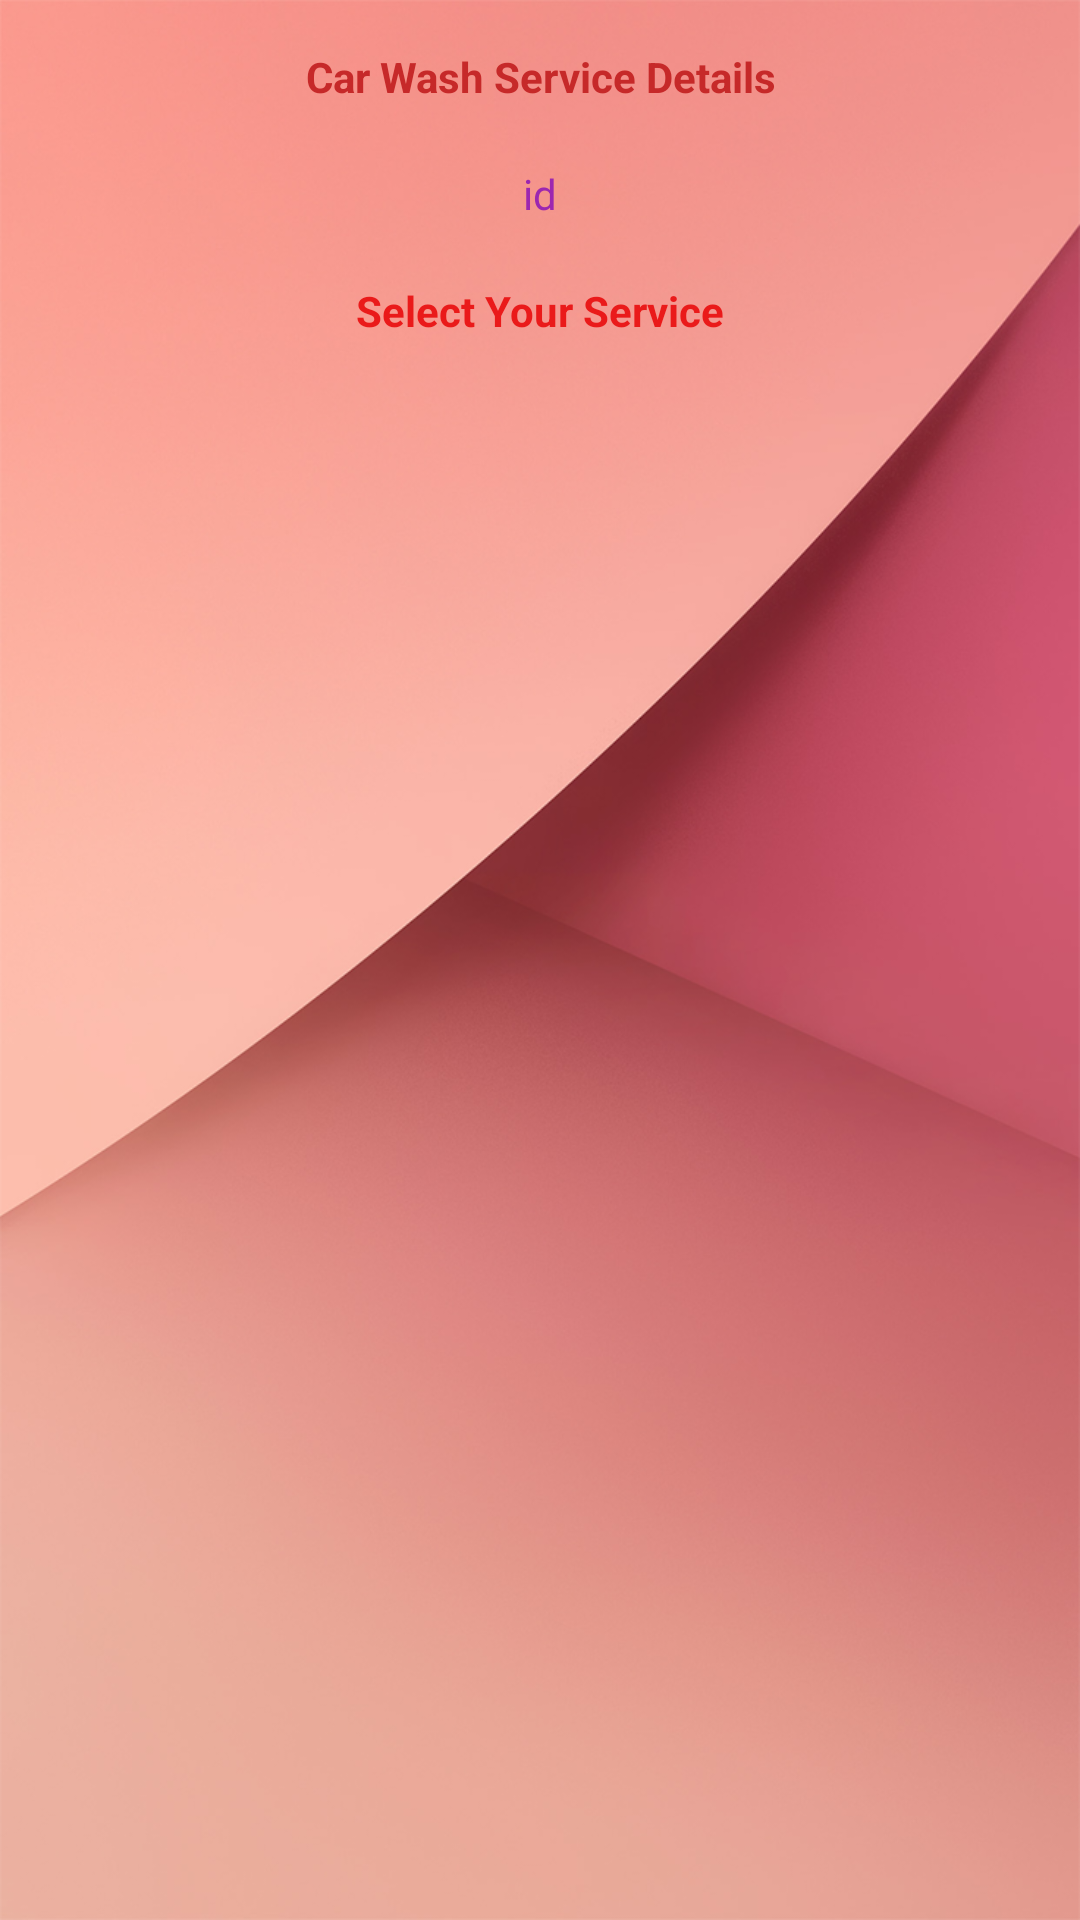

This screen was rendered from an Android layout file. Write that file and the resources it references.
<!-- AndroidManifest.xml: application theme AppTheme -->
<!-- res/layout/activity_viewservice.xml -->
<?xml version="1.0" encoding="utf-8"?>
<LinearLayout xmlns:android="http://schemas.android.com/apk/res/android"
    xmlns:app="http://schemas.android.com/apk/res-auto"
    xmlns:tools="http://schemas.android.com/tools"
    android:layout_width="match_parent"
    android:layout_height="match_parent"
    android:orientation="vertical"
    android:background="@drawable/bglt"
    tools:context=".Viewservice">


    <TextView
        android:id="@+id/textView10"
        android:layout_width="match_parent"
        android:layout_height="wrap_content"
        android:layout_marginTop="16dp"
        android:gravity="center"
        android:text="Car Wash Service Details"
        android:textColor="#C62929"
        android:textStyle="bold" />

    <TextView
        android:id="@+id/textView11"
        android:layout_width="match_parent"
        android:layout_height="wrap_content"
        android:layout_marginTop="20dp"
        android:gravity="center"
        android:text="id"
        android:textColor="#9C27B0"
        android:textColorHighlight="#FFFFFF" />

    <TextView
        android:id="@+id/textView12"
        android:layout_width="match_parent"
        android:layout_height="wrap_content"
        android:layout_marginTop="20dp"
        android:gravity="center"
        android:text="Select Your Service"
        android:textColor="#EA1A1A"
        android:textColorHighlight="#A82929"
        android:textStyle="bold" />

    <ListView
        android:id="@+id/listView1"
        android:layout_width="match_parent"
        android:layout_height="wrap_content" >
    </ListView>
</LinearLayout>
<!-- resources referenced by this layout -->
<resources>
  <!-- drawable bglt: png bitmap (drawable, 446546 bytes) -->
  <style name="AppTheme" parent="Theme.AppCompat.Light.DarkActionBar">
          
          <item name="colorPrimary">@color/colorPrimary</item>
          <item name="colorPrimaryDark">@color/colorPrimaryDark</item>
          <item name="colorAccent">@color/colorAccent</item>
      </style>
  <color name="colorPrimary">#00cd66</color>
  <color name="colorPrimaryDark">#303F9F</color>
  <color name="colorAccent">#ff4081</color>
</resources>
